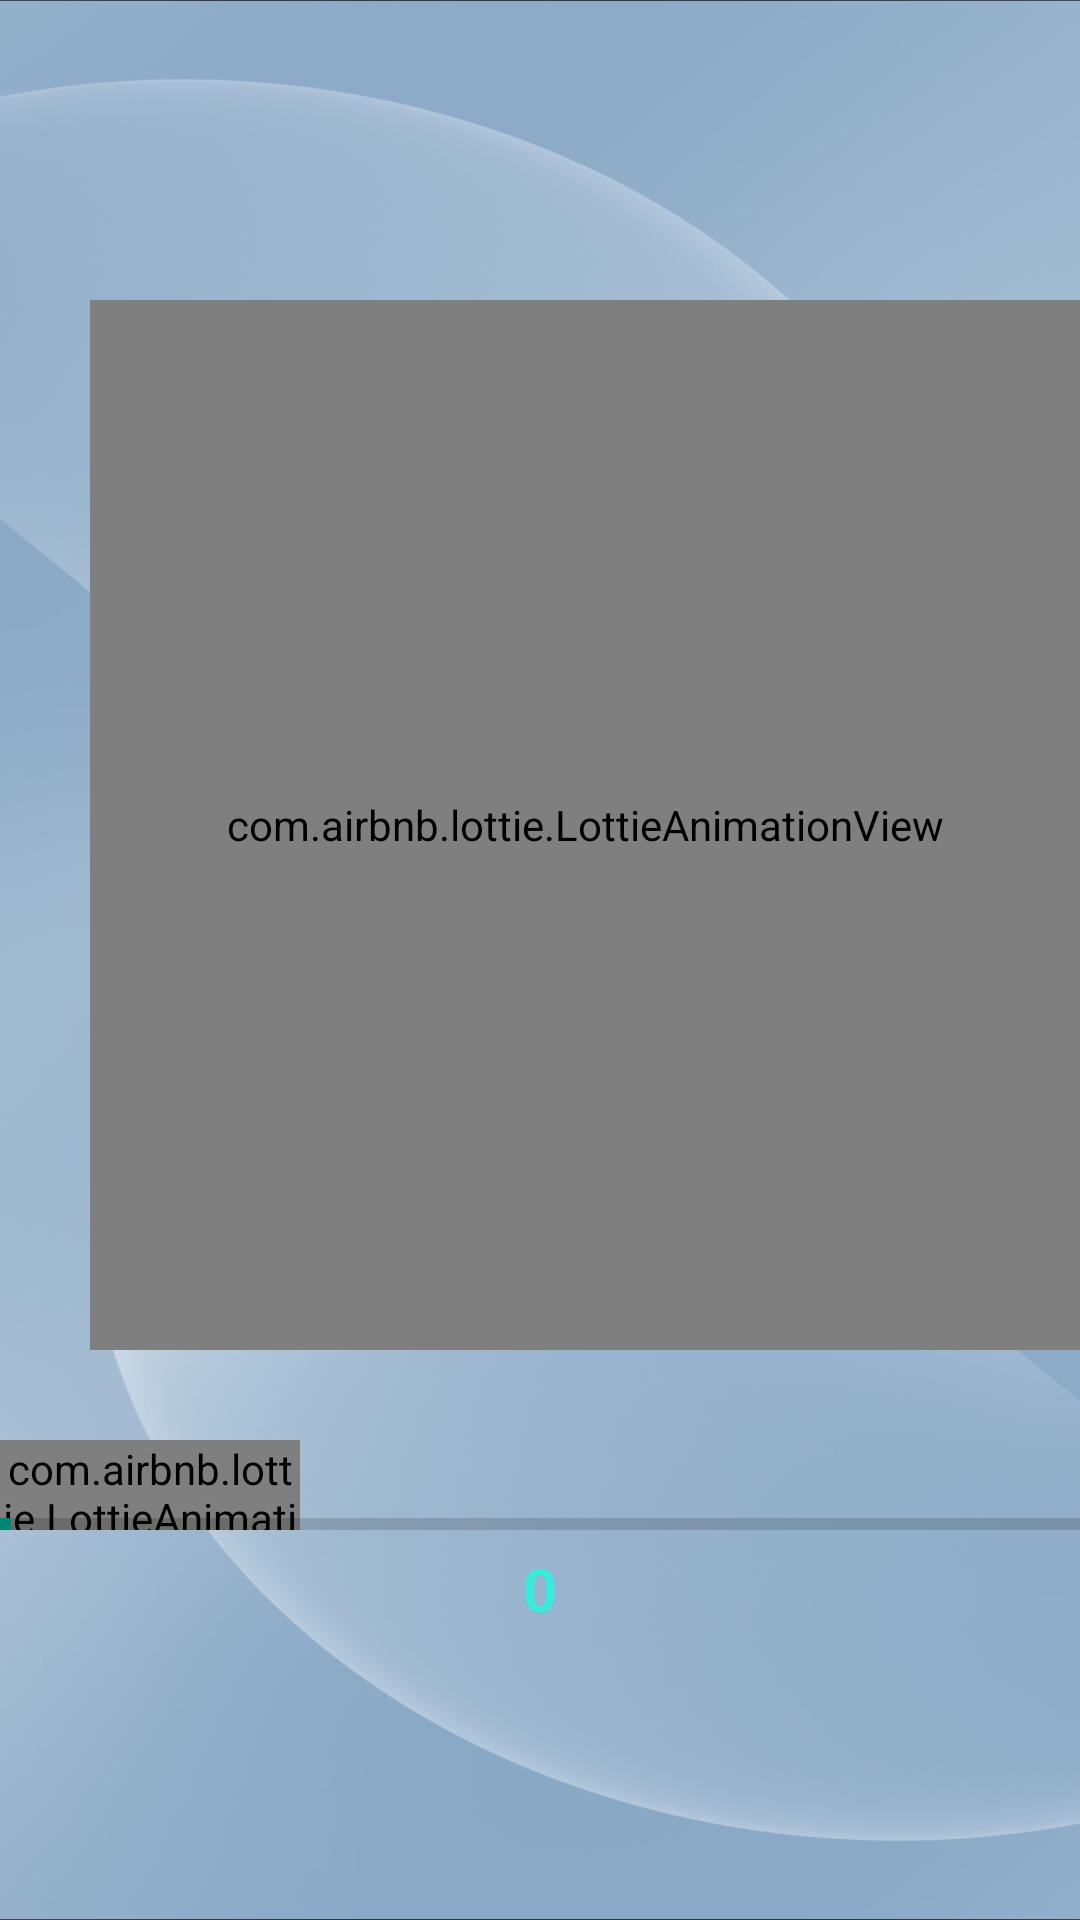

Here is an Android app screen rendered from its layout file. Give the layout XML and the strings, colors and styles it references.
<!-- AndroidManifest.xml: application theme Theme.Assignment2 -->
<!-- res/layout/activity_splash.xml -->
<?xml version="1.0" encoding="utf-8"?>
<RelativeLayout xmlns:android="http://schemas.android.com/apk/res/android"
    xmlns:app="http://schemas.android.com/apk/res-auto"
    xmlns:tools="http://schemas.android.com/tools"
    android:layout_width="match_parent"
    android:layout_height="match_parent"
    android:background="@drawable/back"
    tools:context=".Splash">
    <com.airbnb.lottie.LottieAnimationView
        android:layout_width="350dp"
        android:layout_height="350dp"
        app:lottie_autoPlay="true"
        app:lottie_loop="false"
        android:foregroundGravity="center"
        android:layout_marginTop="100dp"
        android:layout_marginStart="30dp"
        app:lottie_rawRes="@raw/question"
        />
    <com.airbnb.lottie.LottieAnimationView
        android:id="@+id/car"
        android:layout_width="100dp"
        android:layout_height="30dp"
        android:layout_marginTop="480dp"
        app:lottie_autoPlay="true"
        app:lottie_rawRes="@raw/car" />
    <ProgressBar
        android:id="@+id/progressBar2"
        style="?android:attr/progressBarStyleHorizontal"
        android:layout_width="match_parent"
        android:layout_marginTop="500dp"
        android:background="#0000"
        android:textAlignment="center"
        android:max="100"
        android:progress="1"
        android:layout_height="wrap_content" />


    <TextView
        android:id="@+id/percent"
        android:layout_width="match_parent"
        android:layout_height="wrap_content"
        android:layout_below="@id/progressBar2"
        android:gravity="center"
        android:text="0"
        android:textStyle="bold"
        android:textColor="#3AEADB"
        android:textSize="20sp" />
</RelativeLayout>
<!-- resources referenced by this layout -->
<resources>
  <!-- drawable back: jpg bitmap (drawable, 485749 bytes) -->
  <style name="Theme.Assignment2" parent="Theme.AppCompat.DayNight.DarkActionBar">
          
          <item name="colorPrimary">@color/purple_500</item>
          <item name="colorPrimaryVariant">@color/purple_700</item>
          <item name="colorOnPrimary">@color/white</item>
          
          <item name="colorSecondary">@color/teal_200</item>
          <item name="colorSecondaryVariant">@color/teal_700</item>
          <item name="colorOnSecondary">@color/black</item>
          
          <item name="android:statusBarColor">?attr/colorPrimaryVariant</item>
          
      </style>
  <!-- not gathered from this repository: default colours our renderer supplied (Android Studio template values) -->
  <color name="purple_500">#FF6200EE</color>
  <color name="purple_700">#FF3700B3</color>
  <color name="teal_200">#FF03DAC5</color>
  <color name="teal_700">#FF018786</color>
  <color name="black">#FF000000</color>
  <color name="white">#FFFFFFFF</color>
</resources>
